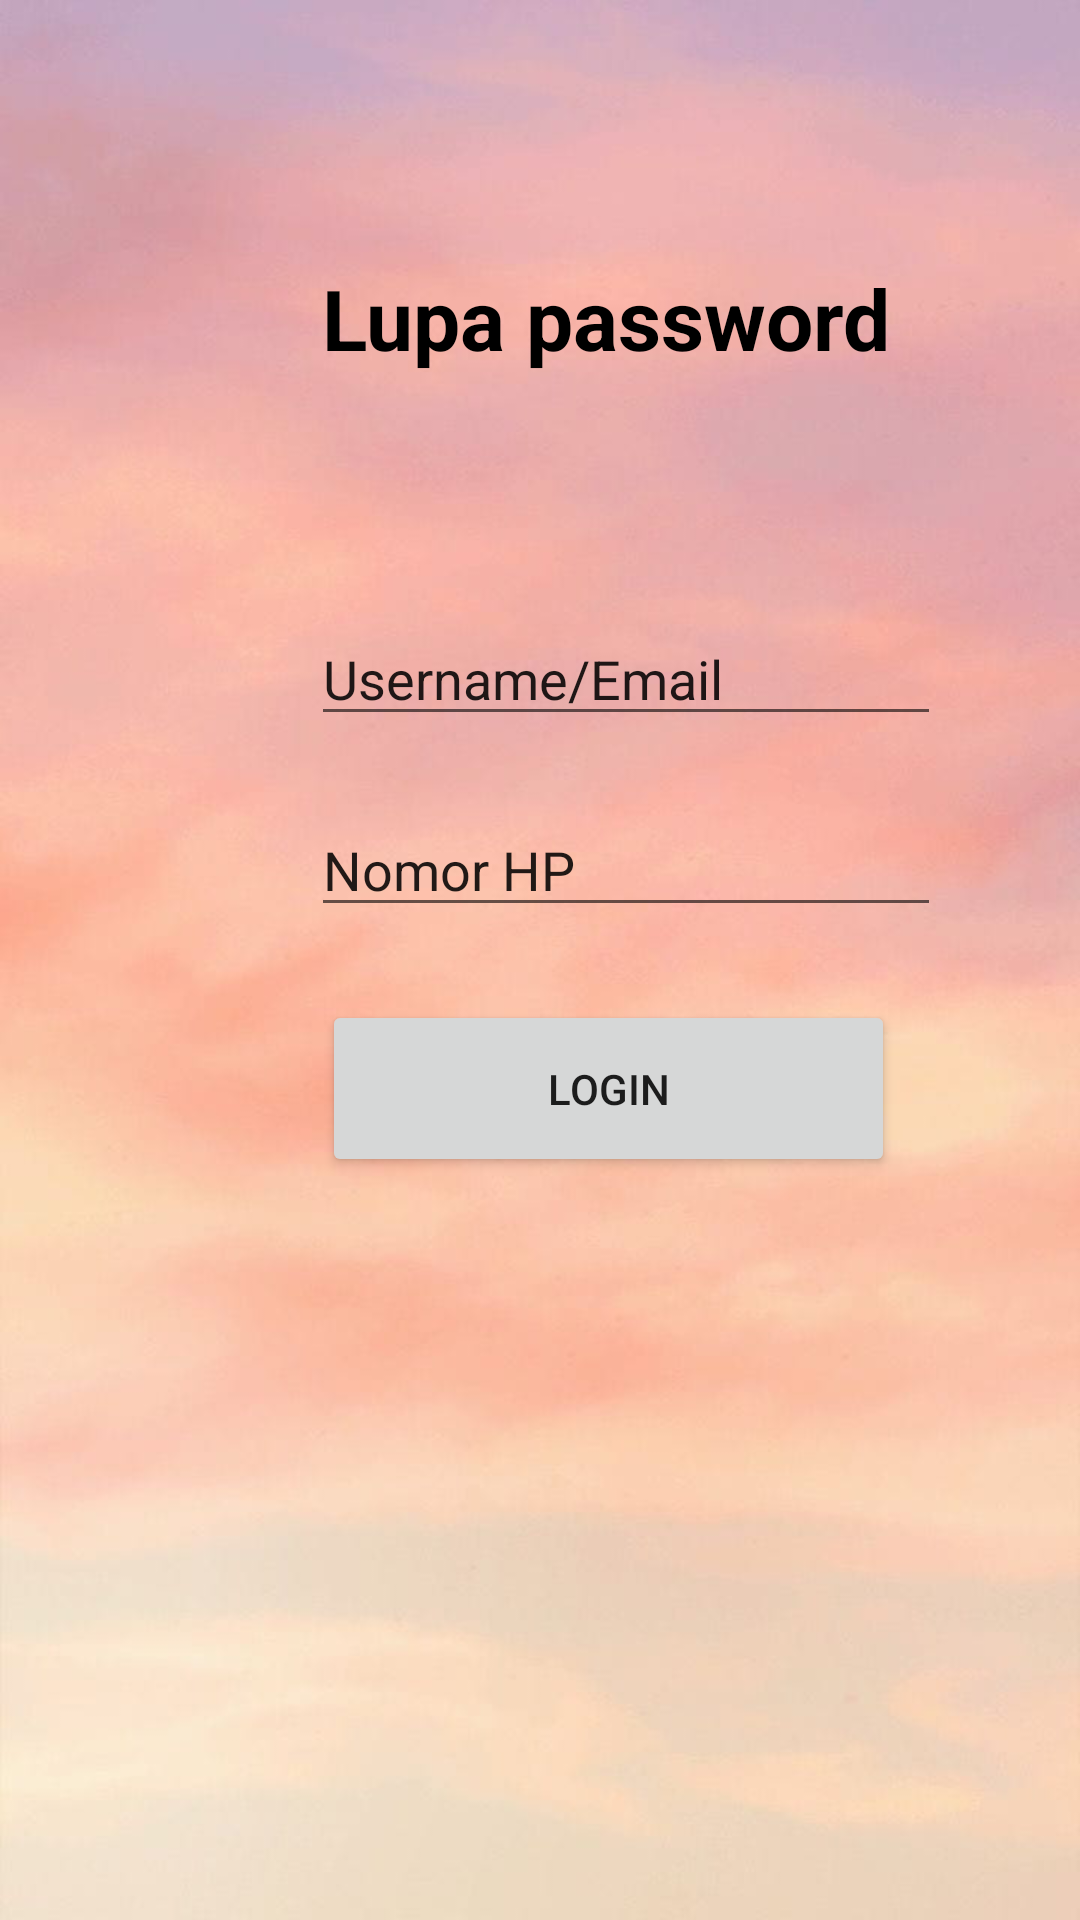

Reconstruct the res/layout file that produces this screen, plus the resources it refers to.
<!-- AndroidManifest.xml: application theme Theme.Tugas3_yanmarr -->
<!-- res/layout/activity_lupapassword.xml -->
<?xml version="1.0" encoding="utf-8"?>
<androidx.constraintlayout.widget.ConstraintLayout xmlns:android="http://schemas.android.com/apk/res/android"
    xmlns:app="http://schemas.android.com/apk/res-auto"
    xmlns:tools="http://schemas.android.com/tools"
    android:layout_width="match_parent"
    android:layout_height="match_parent"
    android:background="@drawable/back3"
    tools:context=".LOGIN">

    <TextView
        android:id="@+id/textView3"
        android:layout_width="wrap_content"
        android:layout_height="wrap_content"
        android:text="Lupa password"
        android:textColor="@color/black"
        android:textSize="28dp"
        android:textStyle="bold"
        app:layout_constraintBottom_toBottomOf="parent"
        app:layout_constraintEnd_toEndOf="parent"
        app:layout_constraintHorizontal_bias="0.63"
        app:layout_constraintStart_toStartOf="parent"
        app:layout_constraintTop_toTopOf="parent"
        app:layout_constraintVertical_bias="0.145" />

    <TextView
        android:id="@+id/textView"
        android:layout_width="wrap_content"
        android:layout_height="wrap_content"
        tools:layout_editor_absoluteX="158dp"
        tools:layout_editor_absoluteY="120dp" />

    <EditText
        android:id="@+id/etusername"
        android:layout_width="wrap_content"
        android:layout_height="wrap_content"
        android:ems="10"
        android:inputType="textPersonName"
        android:text="Username/Email"
        app:layout_constraintBottom_toBottomOf="parent"
        app:layout_constraintEnd_toEndOf="parent"
        app:layout_constraintHorizontal_bias="0.691"
        app:layout_constraintStart_toStartOf="parent"
        app:layout_constraintTop_toTopOf="parent"
        app:layout_constraintVertical_bias="0.341" />

    <EditText
        android:id="@+id/etusername2"
        android:layout_width="wrap_content"
        android:layout_height="wrap_content"
        android:ems="10"
        android:inputType="textPersonName"
        android:text="Nomor HP"
        app:layout_constraintBottom_toBottomOf="parent"
        app:layout_constraintEnd_toEndOf="parent"
        app:layout_constraintHorizontal_bias="0.691"
        app:layout_constraintStart_toStartOf="parent"
        app:layout_constraintTop_toTopOf="parent"
        app:layout_constraintVertical_bias="0.447" />

    <Button
        android:id="@+id/buttonlgn3"
        android:layout_width="191dp"
        android:layout_height="59dp"
        android:text="Login"
        app:layout_constraintBottom_toBottomOf="parent"
        app:layout_constraintEnd_toEndOf="parent"
        app:layout_constraintHorizontal_bias="0.636"
        app:layout_constraintStart_toStartOf="parent"
        app:layout_constraintTop_toTopOf="parent"
        app:layout_constraintVertical_bias="0.574" />
</androidx.constraintlayout.widget.ConstraintLayout>
<!-- resources referenced by this layout -->
<resources>
  <!-- drawable back3: jpg bitmap (drawable-v24, 27941 bytes) -->
  <style name="Theme.Tugas3_yanmarr" parent="Theme.MaterialComponents.DayNight.DarkActionBar">
          
          <item name="colorPrimary">@color/purple_500</item>
          <item name="colorPrimaryVariant">@color/purple_700</item>
          <item name="colorOnPrimary">@color/white</item>
          
          <item name="colorSecondary">@color/teal_200</item>
          <item name="colorSecondaryVariant">@color/teal_700</item>
          <item name="colorOnSecondary">@color/black</item>
          
          <item name="android:statusBarColor">?attr/colorPrimaryVariant</item>
          
      </style>
  <!-- not gathered from this repository: default colours our renderer supplied (Android Studio template values) -->
  <color name="purple_500">#FF6200EE</color>
  <color name="purple_700">#FF3700B3</color>
  <color name="teal_200">#FF03DAC5</color>
  <color name="teal_700">#FF018786</color>
  <color name="black">#FF000000</color>
  <color name="white">#FFFFFFFF</color>
</resources>
